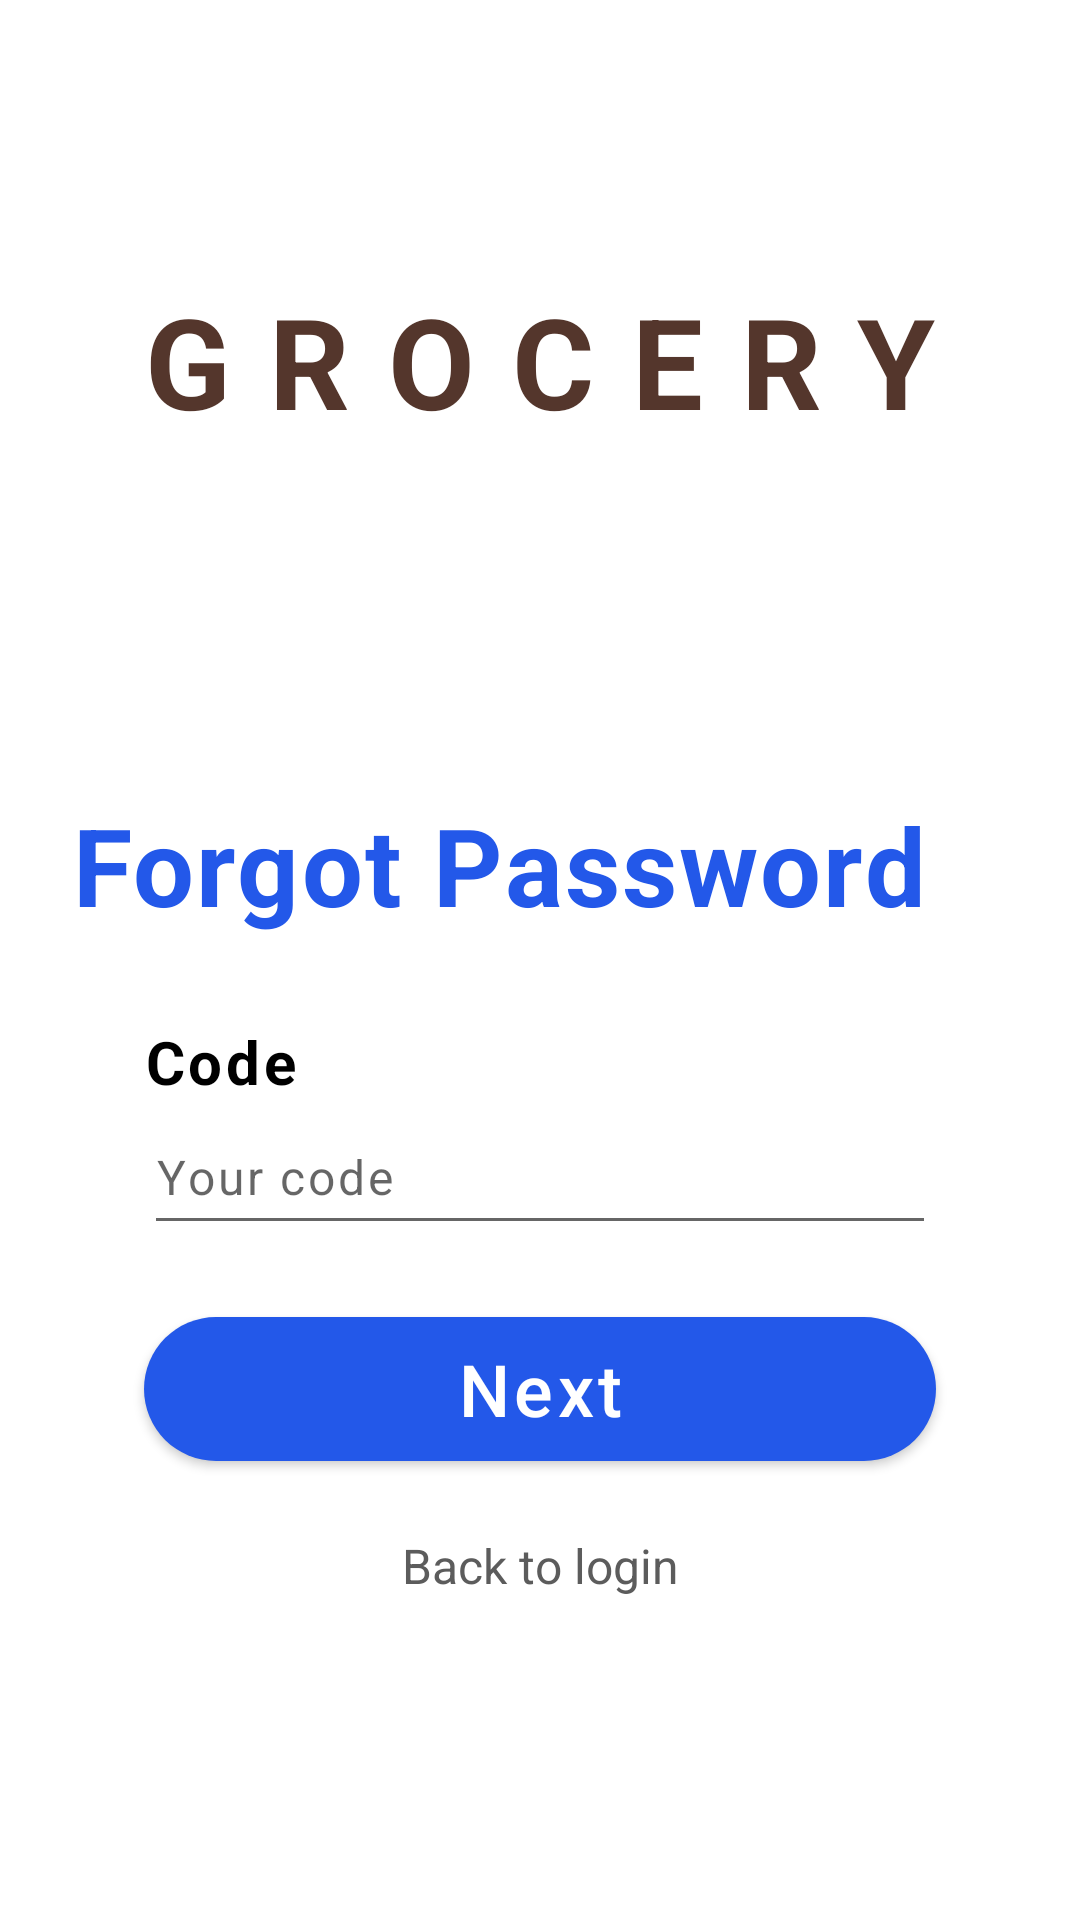

The Android layout XML behind this screen, and the referenced resources:
<!-- AndroidManifest.xml: application theme Theme.Grocery -->
<!-- res/layout/activity_confirm_code_password.xml -->
<?xml version="1.0" encoding="utf-8"?>
<ScrollView xmlns:android="http://schemas.android.com/apk/res/android"
    xmlns:app="http://schemas.android.com/apk/res-auto"
    xmlns:tools="http://schemas.android.com/tools"
    android:layout_width="match_parent"
    android:layout_height="match_parent"
    tools:context=".ConfirmCodePasswordActivity"
    android:background="#ffffff"
    android:scrollbars="none"
    android:fillViewport="true">

    <androidx.constraintlayout.widget.ConstraintLayout
        android:layout_width="match_parent"
        android:layout_height="match_parent"
        android:background="#ffffff">

        <ImageView
            android:id="@+id/imageView01"
            android:layout_width="match_parent"
            android:layout_height="260dp"
            app:layout_constraintTop_toTopOf="parent"
            app:layout_constraintLeft_toLeftOf="parent"
            app:layout_constraintRight_toRightOf="parent"
            android:background="@drawable/fruit_and_vegetables"
            android:scaleType="centerCrop"/>

        <TextView
            android:id="@+id/textViewGrocery"
            android:layout_width="wrap_content"
            android:layout_height="wrap_content"
            android:textSize="42sp"
            android:text="GROCERY"
            android:textStyle="bold"
            android:textAllCaps="true"
            app:layout_constraintTop_toTopOf="@id/imageView01"
            app:layout_constraintBottom_toTopOf="@id/constraintLayout01"
            app:layout_constraintLeft_toLeftOf="@id/imageView01"
            app:layout_constraintRight_toRightOf="@id/imageView01"
            android:letterSpacing="0.3"
            android:textColor="#54362c"/>

        <androidx.constraintlayout.widget.ConstraintLayout
            android:id="@+id/constraintLayout01"
            android:layout_width="match_parent"
            android:layout_height="500dp"
            app:layout_constraintTop_toTopOf="parent"
            android:layout_marginTop="240dp"
            android:background="@drawable/bg_signin"
            android:padding="@dimen/activity_padding">

            <TextView
                android:id="@+id/textViewForgotPassword"
                android:layout_width="match_parent"
                android:layout_height="wrap_content"
                app:layout_constraintTop_toTopOf="parent"
                android:text="Forgot Password"
                android:textSize="36sp"
                android:textStyle="bold"
                android:textColor="#2358e9"
                android:letterSpacing="0.02"/>

            <TextView
                android:id="@+id/textViewCode"
                android:layout_width="wrap_content"
                android:layout_height="wrap_content"
                app:layout_constraintTop_toBottomOf="@id/textViewForgotPassword"
                android:layout_marginTop="28dp"
                android:layout_marginLeft="24dp"
                app:layout_constraintLeft_toLeftOf="parent"
                android:text="Code"
                android:textSize="20sp"
                android:textColor="@color/black"
                android:textStyle="bold"
                android:letterSpacing="0.06"/>

            <EditText
                android:id="@+id/txtCode"
                android:layout_width="match_parent"
                android:layout_height="wrap_content"
                app:layout_constraintTop_toBottomOf="@id/textViewCode"
                app:layout_constraintStart_toStartOf="@id/textViewCode"
                app:layout_constraintRight_toRightOf="parent"
                android:layout_marginTop="4dp"
                android:layout_marginRight="24dp"
                android:layout_marginLeft="24dp"
                android:paddingBottom="12dp"
                android:hint="Your code"
                android:inputType="number"
                android:textSize="16sp"
                android:letterSpacing="0.06"/>

            <Button
                android:id="@+id/btnNext"
                android:layout_width="match_parent"
                android:layout_height="wrap_content"
                app:layout_constraintTop_toBottomOf="@id/txtCode"
                app:layout_constraintLeft_toLeftOf="parent"
                app:layout_constraintRight_toRightOf="parent"
                android:layout_marginTop="24dp"
                android:textColor="@color/white"
                android:background="@drawable/bg_btn_blue"
                android:layout_marginLeft="24dp"
                android:layout_marginRight="24dp"
                android:paddingTop="4dp"
                android:paddingBottom="4dp"
                android:text="Next"
                android:textAllCaps="false"
                android:textSize="24sp"
                android:letterSpacing="0.06"/>

            <TextView
                android:id="@+id/txtViewBack"
                android:layout_width="wrap_content"
                android:layout_height="wrap_content"
                app:layout_constraintLeft_toLeftOf="parent"
                app:layout_constraintRight_toRightOf="parent"
                app:layout_constraintTop_toBottomOf="@id/btnNext"
                android:layout_marginTop="24dp"
                android:text="Back to login"
                android:textSize="16sp"
                android:textColor="#5c5c5c"/>

        </androidx.constraintlayout.widget.ConstraintLayout>

    </androidx.constraintlayout.widget.ConstraintLayout>

</ScrollView>
<!-- resources referenced by this layout -->
<resources>
  <color name="black">#FF000000</color>
  <color name="white">#FFFFFFFF</color>
  <dimen name="activity_padding">24dp</dimen>
  <!-- drawable bg_btn_blue (drawable) -->
  <?xml version="1.0" encoding="utf-8"?>
  <shape xmlns:android="http://schemas.android.com/apk/res/android">
      <solid android:color="#2358e9"/>
      <corners android:radius="40dp"/>
  </shape>
  <style name="Theme.Grocery" parent="Theme.AppCompat.DayNight.NoActionBar">
          
          <item name="colorPrimary">@color/purple_500</item>
          <item name="colorPrimaryVariant">@color/purple_700</item>
          <item name="colorOnPrimary">@color/white</item>
          
          <item name="colorSecondary">@color/teal_200</item>
          <item name="colorSecondaryVariant">@color/teal_700</item>
          <item name="colorOnSecondary">@color/black</item>
          
          <item name="android:statusBarColor" tools:targetApi="l">?attr/colorPrimaryVariant</item>
          
          <item name="android:windowAnimationStyle">@style/CustomActivityAnimation</item>
      </style>
  <color name="purple_500">#FF6200EE</color>
  <color name="purple_700">#FF3700B3</color>
  <color name="teal_200">#FF03DAC5</color>
  <color name="teal_700">#FF018786</color>
  <style name="CustomActivityAnimation" parent="@android:style/Animation.Activity">
          <item name="android:activityOpenEnterAnimation">@anim/slide_in_right</item>
          <item name="android:activityOpenExitAnimation">@anim/slide_out_left</item>
          <item name="android:activityCloseEnterAnimation">@anim/slide_in_left</item>
          <item name="android:activityCloseExitAnimation">@anim/slide_out_right</item>
      </style>
</resources>
